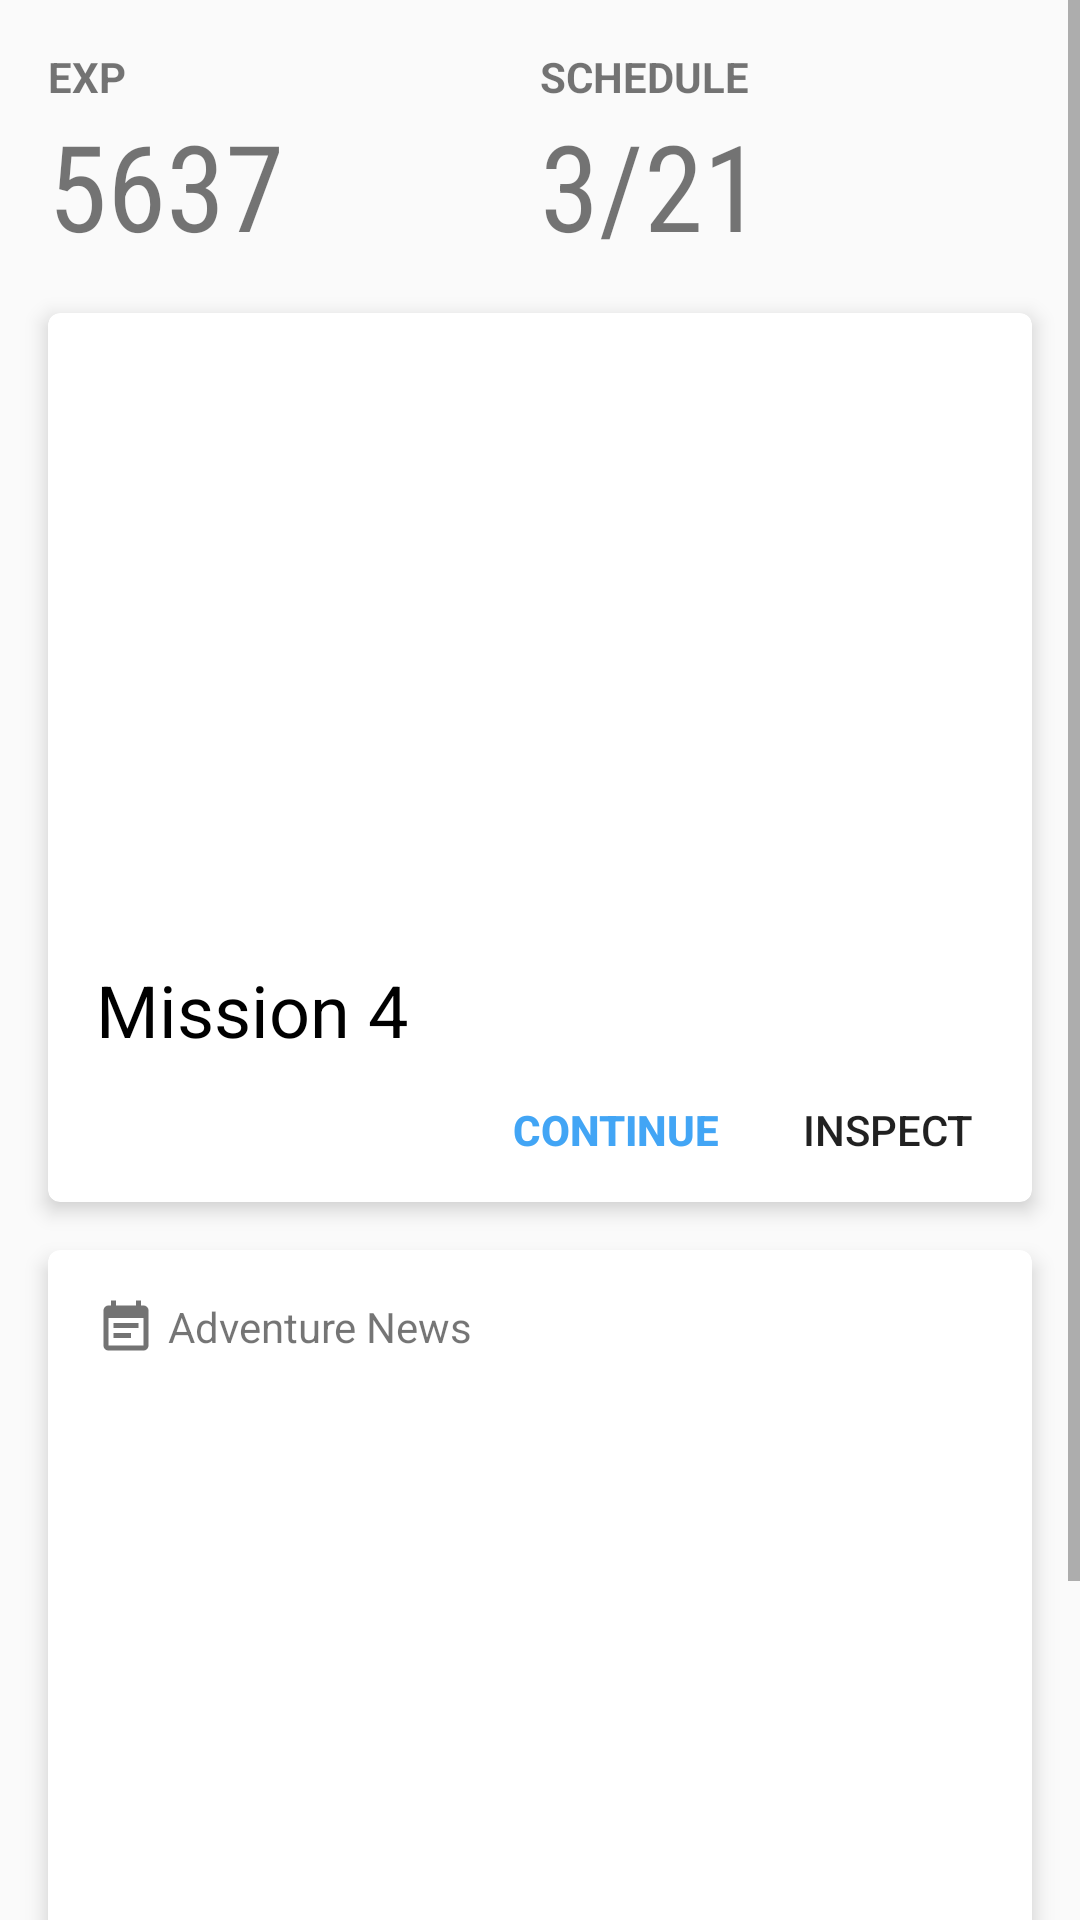

Android layout source for this screen:
<!-- AndroidManifest.xml: application theme AppTheme -->
<!-- res/layout/home_fragment.xml -->
<?xml version="1.0" encoding="utf-8"?>
<ScrollView
    xmlns:android="http://schemas.android.com/apk/res/android"
    android:layout_width="match_parent" android:layout_height="match_parent"
    xmlns:app="http://schemas.android.com/apk/res-auto">
    <LinearLayout android:layout_width="match_parent" android:layout_height="wrap_content"
                  android:orientation="vertical">
        <LinearLayout
            android:layout_width="match_parent"
            android:layout_height="match_parent"
            android:layout_marginBottom="@dimen/activity_vertical_margin"
            android:layout_marginTop="@dimen/activity_vertical_margin"
            android:baselineAligned="true"
            android:orientation="horizontal"
            android:paddingEnd="@dimen/activity_horizontal_margin"
            android:paddingStart="@dimen/activity_horizontal_margin">
            <LinearLayout
                android:layout_width="0dp"
                android:layout_height="match_parent"
                android:layout_weight="1" android:orientation="vertical">
                <TextView
                    android:id="@+id/exp"
                    android:layout_width="wrap_content"
                    android:layout_height="wrap_content"
                    android:fontFamily="sans-serif" android:text="EXP"
                    android:textStyle="bold"/>
                <TextView
                    android:id="@+id/exp_value"
                    android:layout_width="wrap_content"
                    android:layout_height="wrap_content"
                    android:fontFamily="sans-serif-condensed"
                    android:text="5637" android:textSize="40sp"/>
            </LinearLayout>
            <LinearLayout
                android:layout_width="0dp"
                android:layout_height="match_parent"
                android:layout_weight="1" android:orientation="vertical">
                <TextView
                    android:id="@+id/schedule"
                    android:layout_width="wrap_content"
                    android:layout_height="wrap_content"
                    android:fontFamily="sans-serif" android:text="SCHEDULE"
                    android:textStyle="bold"/>
                <TextView
                    android:id="@+id/schedule_value"
                    android:layout_width="wrap_content"
                    android:layout_height="wrap_content"
                    android:fontFamily="sans-serif-condensed" android:text="3/21"
                    android:textSize="40sp"/>
            </LinearLayout>
        </LinearLayout>
        <android.support.v7.widget.CardView
            android:layout_width="match_parent"
            android:layout_height="match_parent"
            android:layout_marginBottom="@dimen/activity_vertical_margin"
            android:layout_marginEnd="@dimen/activity_horizontal_margin"
            android:layout_marginStart="@dimen/activity_horizontal_margin"
            app:cardCornerRadius="4dp" app:cardElevation="4dp">
            <RelativeLayout
                android:layout_width="match_parent"
                android:layout_height="match_parent" android:orientation="vertical">

                <ImageView
                    android:id="@+id/home_now_mission_img"
                    android:layout_width="match_parent" android:layout_height="200dp"
                    android:layout_alignParentStart="true" android:layout_alignParentTop="true"
                    android:adjustViewBounds="true"
                    android:scaleType="centerCrop"
                    app:srcCompat="@drawable/deer_in_the_alley"/>
                <TextView
                    android:id="@+id/main_now_at"
                    android:layout_width="match_parent"
                    android:layout_height="wrap_content"
                    android:layout_alignParentStart="true"
                    android:layout_alignParentTop="true"
                    android:layout_margin="@dimen/activity_horizontal_margin"
                    android:drawablePadding="4dp"
                    android:drawableStart="@drawable/ic_directions_run"
                    android:text="Now At" android:textColor="@android:color/white"
                    android:textStyle="bold"/>
                <RelativeLayout
                    android:layout_width="match_parent"
                    android:layout_height="match_parent"
                    android:layout_below="@+id/home_now_mission_img"
                    android:orientation="vertical"
                    android:paddingEnd="4dp"
                    android:paddingStart="@dimen/activity_horizontal_margin"
                    android:paddingTop="@dimen/activity_vertical_margin">
                    <TextView
                        android:id="@+id/main_mission"
                        android:layout_width="wrap_content"
                        android:layout_height="wrap_content" android:layout_alignParentStart="true"
                        android:layout_alignParentTop="true" android:text="Mission 4"
                        android:textColor="@android:color/black" android:textSize="24sp"/>
                    <Button
                        android:id="@+id/main_continue"
                        style="@android:style/Widget.Material.Light.Button.Borderless.Colored"
                        android:layout_width="wrap_content"
                        android:layout_height="wrap_content"
                        android:layout_below="@+id/main_mission"
                        android:layout_toStartOf="@+id/main_inspect"
                        android:text="Continue" android:textStyle="bold"/>
                    <Button
                        android:id="@+id/main_inspect"
                        style="@android:style/Widget.Material.Light.Button.Borderless"
                        android:layout_width="wrap_content"
                        android:layout_height="wrap_content"
                        android:layout_alignParentEnd="true"
                        android:layout_below="@+id/main_mission"
                        android:text="Inspect"/>
                </RelativeLayout>
            </RelativeLayout>
        </android.support.v7.widget.CardView>
        <android.support.v7.widget.CardView
            android:layout_width="match_parent"
            android:layout_height="match_parent"
            android:layout_marginBottom="@dimen/activity_vertical_margin"
            android:layout_marginEnd="@dimen/activity_horizontal_margin"
            android:layout_marginStart="@dimen/activity_horizontal_margin"
            app:cardCornerRadius="4dp" app:cardElevation="4dp">
            <LinearLayout
                android:layout_width="match_parent"
                android:layout_height="match_parent"
                android:orientation="vertical">
                <TextView
                    android:id="@+id/main_news"
                    android:layout_width="match_parent"
                    android:layout_height="wrap_content"
                    android:layout_marginBottom="@dimen/activity_vertical_margin"
                    android:layout_marginEnd="@dimen/activity_horizontal_margin"
                    android:layout_marginStart="@dimen/activity_horizontal_margin"
                    android:layout_marginTop="@dimen/activity_vertical_margin"
                    android:drawablePadding="4dp" android:drawableStart="@drawable/ic_news"
                    android:text="Adventure News"/>
                <ImageView
                    android:id="@+id/imageView2"
                    android:layout_width="match_parent" android:layout_height="200dp"
                    android:adjustViewBounds="true" android:scaleType="centerCrop"
                    app:srcCompat="@drawable/home_news_img"/>
                <TextView
                    android:id="@+id/main_news_title"
                    android:layout_width="match_parent"
                    android:layout_height="wrap_content"
                    android:layout_margin="@dimen/activity_horizontal_margin"
                    android:text="New Chapter COMING SOON!"
                    android:textSize="24sp"/>
            </LinearLayout>
        </android.support.v7.widget.CardView>
    </LinearLayout>

</ScrollView>
<!-- resources referenced by this layout -->
<resources>
  <dimen name="activity_horizontal_margin">16dp</dimen>
  <dimen name="activity_vertical_margin">16dp</dimen>
  <!-- drawable deer_in_the_alley: jpg bitmap (drawable, 432977 bytes) -->
  <!-- drawable home_news_img: jpg bitmap (drawable, 1013855 bytes) -->
  <!-- drawable ic_directions_run (drawable) -->
  <vector xmlns:android="http://schemas.android.com/apk/res/android"
          android:width="20dp"
          android:height="20dp"
          android:viewportWidth="24.0"
          android:viewportHeight="24.0">
      <path
          android:fillColor="#FFFFFFFF"
          android:pathData="M13.49,5.48c1.1,0 2,-0.9 2,-2s-0.9,-2 -2,-2 -2,0.9 -2,2 0.9,2 2,2zM9.89,19.38l1,-4.4 2.1,2v6h2v-7.5l-2.1,-2 0.6,-3c1.3,1.5 3.3,2.5 5.5,2.5v-2c-1.9,0 -3.5,-1 -4.3,-2.4l-1,-1.6c-0.4,-0.6 -1,-1 -1.7,-1 -0.3,0 -0.5,0.1 -0.8,0.1l-5.2,2.2v4.7h2v-3.4l1.8,-0.7 -1.6,8.1 -4.9,-1 -0.4,2 7,1.4z"/>
  </vector>
  <!-- drawable ic_news (drawable) -->
  <vector xmlns:android="http://schemas.android.com/apk/res/android"
          android:width="20dp"
          android:height="20dp"
          android:viewportWidth="24.0"
          android:viewportHeight="24.0">
      <path
          android:fillColor="@color/textDescribe"
          android:pathData="M17,10L7,10v2h10v-2zM19,3h-1L18,1h-2v2L8,3L8,1L6,1v2L5,3c-1.11,0 -1.99,0.9 -1.99,2L3,19c0,1.1 0.89,2 2,2h14c1.1,0 2,-0.9 2,-2L21,5c0,-1.1 -0.9,-2 -2,-2zM19,19L5,19L5,8h14v11zM14,14L7,14v2h7v-2z"/>
  </vector>
  <style name="AppTheme" parent="Theme.AppCompat.Light.NoActionBar">
          
          <item name="colorPrimary">@color/colorPrimary</item>
          <item name="colorPrimaryDark">@color/colorPrimaryDark</item>
          <item name="colorAccent">@color/colorAccent</item>
          <item name="android:statusBarColor">@android:color/transparent</item>
          
          
      </style>
  <color name="textDescribe">#737373</color>
  <color name="colorPrimary">#5c6bc0</color>
  <color name="colorPrimaryDark">#3f51b5</color>
  <color name="colorAccent">#42a5f5</color>
</resources>
